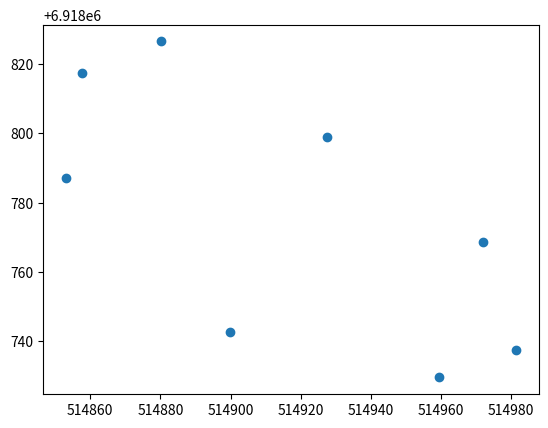

Source code (Python):
import matplotlib.pyplot as plt
import numpy as np

# waypoints in lat long
waypoints = [
	(-27.8552175, 153.1511374),
	(-27.8554650, 153.1516188),
	(-27.8557407, 153.1520735),
	(-27.8560205, 153.1521694),
	(-27.8560920, 153.1519464),
	(-27.8559772, 153.1513396),
	(-27.8555771, 153.1508628),
	(-27.8553002, 153.1509104)
	]

# waypoints in utm
waypoints_utm = [
	((514880.03, 'E'), (6918826.59, 'S')),
	((514927.40, 'E'), (6918799.12, 'S')),
	((514972.13, 'E'), (6918768.52, 'S')),
	((514981.53, 'E'), (6918737.51, 'S')),
	((514959.56, 'E'), (6918729.62, 'S')),
	((514899.84, 'E'), (6918742.41, 'S')),
	((514852.95, 'E'), (6918786.79, 'S')),
	((514857.67, 'E'), (6918817.46, 'S'))
	]

if __name__ == "__main__":
	# f = plt.figure()
	a=np.array(waypoints_utm)
	c=a[:,1,0].astype('float32')
	b=a[:,0,0].astype('float32')
	plt.scatter(b,c)
	plt.show()
